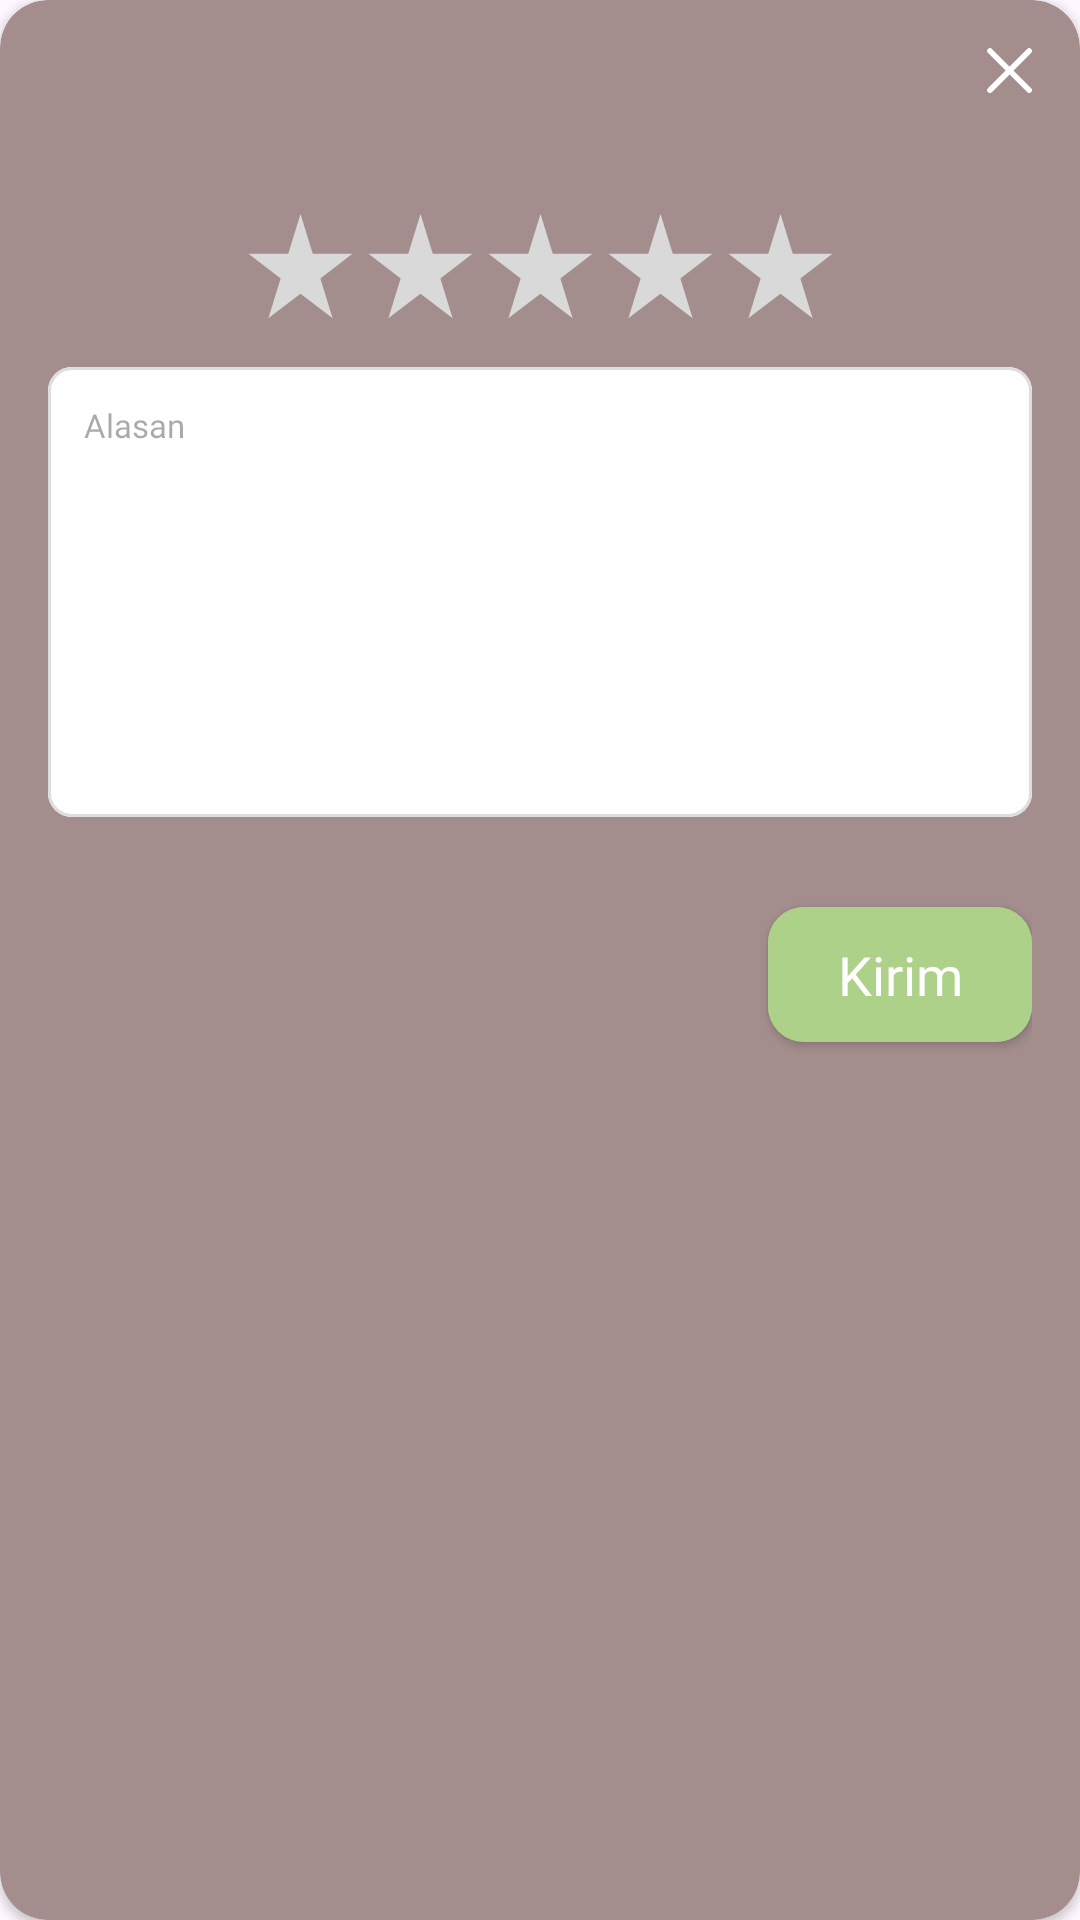

The Android layout XML behind this screen, and the referenced resources:
<!-- AndroidManifest.xml: application theme Theme.TutorDon -->
<!-- res/layout/popup_rating.xml -->
<?xml version="1.0" encoding="utf-8"?>
<androidx.cardview.widget.CardView xmlns:android="http://schemas.android.com/apk/res/android"
    xmlns:app="http://schemas.android.com/apk/res-auto"
    xmlns:tools="http://schemas.android.com/tools"
    android:layout_width="match_parent"
    android:layout_height="wrap_content"
    android:backgroundTint="@color/bg_brown"
    android:padding="16dp"
    app:cardCornerRadius="16dp">

    <androidx.constraintlayout.widget.ConstraintLayout
        android:layout_width="match_parent"
        android:layout_height="wrap_content"
        android:layout_margin="16dp">

        <ImageView
            android:id="@+id/iv_close"
            android:layout_width="wrap_content"
            android:layout_height="wrap_content"
            android:layout_gravity="end"
            android:contentDescription="@string/popup_desc_icon_close"
            android:src="@drawable/ic_cancel"
            app:layout_constraintEnd_toEndOf="parent"
            app:layout_constraintTop_toTopOf="parent" />

        <TextView
            android:id="@+id/tv_name"
            style="@style/TheJakartaSans.SemiBold.18sp.white"
            app:layout_constraintEnd_toEndOf="parent"
            app:layout_constraintStart_toStartOf="parent"
            app:layout_constraintTop_toBottomOf="@id/iv_close"
            tools:text="Nama Tutor" />

        <ImageView
            android:id="@+id/iv_stars1"
            android:layout_width="wrap_content"
            android:layout_height="wrap_content"
            android:layout_marginTop="16dp"
            android:contentDescription="@string/cd_stars"
            android:src="@drawable/ic_stars"
            app:layout_constraintEnd_toStartOf="@+id/iv_stars2"
            app:layout_constraintHorizontal_bias="0.5"
            app:layout_constraintHorizontal_chainStyle="packed"
            app:layout_constraintStart_toStartOf="parent"
            app:layout_constraintTop_toBottomOf="@id/tv_name" />

        <ImageView
            android:id="@+id/iv_stars2"
            android:layout_width="wrap_content"
            android:layout_height="wrap_content"
            android:layout_marginStart="5dp"
            android:contentDescription="@string/cd_stars"
            android:src="@drawable/ic_stars"
            app:layout_constraintEnd_toStartOf="@+id/iv_stars3"
            app:layout_constraintHorizontal_bias="0.5"
            app:layout_constraintStart_toEndOf="@+id/iv_stars1"
            app:layout_constraintTop_toTopOf="@id/iv_stars1" />

        <ImageView
            android:id="@+id/iv_stars3"
            android:layout_width="wrap_content"
            android:layout_height="wrap_content"
            android:layout_marginStart="5dp"
            android:contentDescription="@string/cd_stars"
            android:src="@drawable/ic_stars"
            app:layout_constraintEnd_toStartOf="@+id/iv_stars4"
            app:layout_constraintHorizontal_bias="0.5"
            app:layout_constraintStart_toEndOf="@+id/iv_stars2"
            app:layout_constraintTop_toTopOf="@id/iv_stars1" />

        <ImageView
            android:id="@+id/iv_stars4"
            android:layout_width="wrap_content"
            android:layout_height="wrap_content"
            android:layout_marginStart="5dp"
            android:contentDescription="@string/cd_stars"
            android:src="@drawable/ic_stars"
            app:layout_constraintEnd_toStartOf="@+id/iv_stars5"
            app:layout_constraintHorizontal_bias="0.5"
            app:layout_constraintStart_toEndOf="@+id/iv_stars3"
            app:layout_constraintTop_toTopOf="@id/iv_stars1" />

        <ImageView
            android:id="@+id/iv_stars5"
            android:layout_width="wrap_content"
            android:layout_height="wrap_content"
            android:layout_marginStart="5dp"
            android:contentDescription="@string/cd_stars"
            android:src="@drawable/ic_stars"
            app:layout_constraintEnd_toEndOf="parent"
            app:layout_constraintHorizontal_bias="0.5"
            app:layout_constraintStart_toEndOf="@+id/iv_stars4"
            app:layout_constraintTop_toTopOf="@id/iv_stars1" />

        <com.google.android.material.textfield.TextInputLayout
            android:id="@+id/til_reason"
            style="@style/CustomTextInputLayout"
            android:layout_width="match_parent"
            android:layout_height="150dp"
            android:layout_marginTop="16dp"
            app:boxBackgroundColor="@color/white"
            app:layout_constraintTop_toBottomOf="@id/iv_stars1">

            <com.google.android.material.textfield.TextInputEditText
                android:id="@+id/tiet_reason"
                style="@style/CustomEditText"
                android:layout_height="match_parent"
                android:gravity="start"
                android:hint="@string/popup_hint_reason"
                android:imeOptions="actionNext"
                android:inputType="textMultiLine" />
        </com.google.android.material.textfield.TextInputLayout>

        <com.google.android.material.button.MaterialButton
            android:id="@+id/btn_send"
            style="@style/CustomButton"
            android:layout_width="wrap_content"
            android:layout_marginTop="24dp"
            android:backgroundTint="@color/green_light"
            android:text="@string/popup_btn_send"
            android:textColor="@color/white"
            app:layout_constraintEnd_toEndOf="parent"
            app:layout_constraintTop_toBottomOf="@+id/til_reason" />
    </androidx.constraintlayout.widget.ConstraintLayout>


</androidx.cardview.widget.CardView>
<!-- resources referenced by this layout -->
<resources>
  <color name="bg_brown">#A38D8D</color>
  <color name="green_light">#ADD188</color>
  <color name="white">#FFFFFFFF</color>
  <!-- drawable ic_cancel (drawable) -->
  <vector xmlns:android="http://schemas.android.com/apk/res/android"
      android:width="15dp"
      android:height="15dp"
      android:viewportWidth="238"
      android:viewportHeight="238">
  
      <path
          android:fillColor="#00000000"
          android:pathData="M15.65,222.84L119.26,119.24M119.26,119.24L222.86,15.63M119.26,119.24L15.65,15.63M119.26,119.24L222.86,222.84"
          android:strokeWidth="29.6437"
          android:strokeColor="#FFFFFF"
          android:strokeLineCap="round"
          android:strokeLineJoin="round" />
  
  </vector>
  <!-- drawable ic_stars (drawable) -->
  <vector xmlns:android="http://schemas.android.com/apk/res/android"
      android:width="35dp"
      android:height="35dp"
      android:viewportWidth="96"
      android:viewportHeight="91">
    <path
        android:pathData="M48,0L59.226,34.549H95.553L66.164,55.902L77.389,90.451L48,69.098L18.611,90.451L29.836,55.902L0.447,34.549H36.774L48,0Z"
        android:fillColor="#D9D9D9"/>
  </vector>
  <string name="cd_stars">icon of stars</string>
  <string name="popup_btn_send">Kirim</string>
  <string name="popup_desc_icon_close">Icon popup close</string>
  <string name="popup_hint_reason">Alasan</string>
  <style name="CustomButton" parent="Widget.MaterialComponents.Button">
          <item name="android:layout_width">0dp</item>
          <item name="android:layout_height">57dp</item>
          <item name="android:backgroundTint">@color/yellow_button</item>
          <item name="android:textAppearance">@style/TheJakartaSans.SemiBold.18sp</item>
          <item name="android:textColor">@color/black</item>
          <item name="cornerRadius">12dp</item>
      </style>
  <style name="CustomEditText">
          <item name="android:layout_width">match_parent</item>
          <item name="android:layout_height">wrap_content</item>
          <item name="android:background">@null</item>
          <item name="android:imeOptions">actionDone</item>
          <item name="android:padding">12dp</item>
          <item name="android:singleLine">true</item>
          <item name="android:textAppearance">@style/TheJakartaSans.Medium.11sp</item>
      </style>
  <style name="CustomTextInputLayout" parent="Widget.MaterialComponents.TextInputLayout.OutlinedBox">
          <item name="android:layout_width">0dp</item>
          <item name="android:layout_height">wrap_content</item>
          <item name="hintEnabled">false</item>
          <item name="boxCornerRadiusTopStart">8dp</item>
          <item name="boxCornerRadiusTopEnd">8dp</item>
          <item name="boxCornerRadiusBottomStart">8dp</item>
          <item name="boxCornerRadiusBottomEnd">8dp</item>
          <item name="boxStrokeColor">@color/color_textinput_edittext</item>
          <item name="boxStrokeWidth">1dp</item>
          <item name="boxStrokeWidthFocused">1dp</item>
      </style>
  <style name="TheJakartaSans.SemiBold.18sp.white">
          <item name="android:textColor">@color/white</item>
      </style>
  <style name="Theme.TutorDon" parent="Base.Theme.TutorDon" />
  <color name="yellow_button">#F7BA34</color>
  <style name="TheJakartaSans.SemiBold.18sp">
          <item name="android:textSize">18sp</item>
      </style>
  <color name="black">#FF000000</color>
  <style name="TheJakartaSans.Medium.11sp">
          <item name="android:textSize">11sp</item>
      </style>
  <style name="Base.Theme.TutorDon" parent="Theme.Material3.DayNight.NoActionBar">
          
          
      </style>
</resources>
